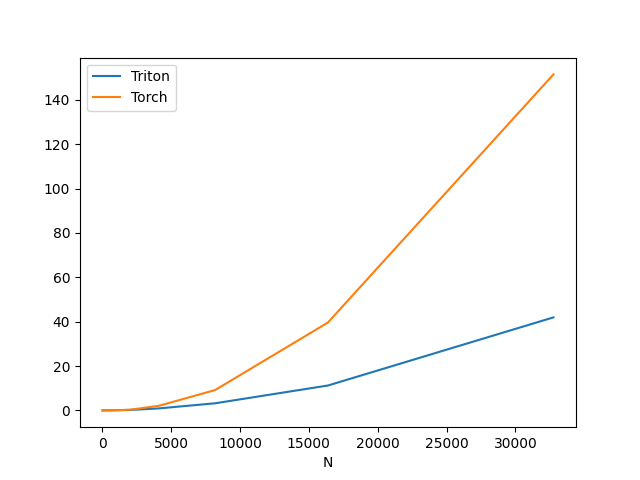

Data behind this chart, as committed beside it:
N, Triton, Torch
16, 0.01126, 0.01229
32, 0.01229, 0.02355
64, 0.01434, 0.02355
128, 0.01946, 0.02458
256, 0.02867, 0.03174
512, 0.04813, 0.04506
1024, 0.09011, 0.09626
2048, 0.2243, 0.3389
4096, 0.9001, 2.07
8192, 3.213, 9.177
16384, 11.22, 39.59
32768, 41.92, 151.4
